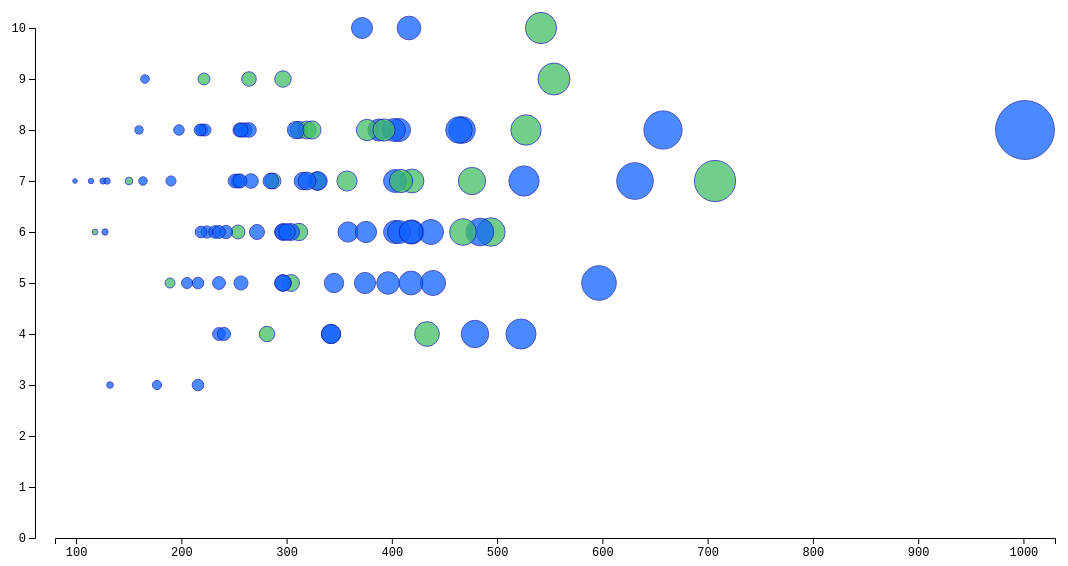
D3 v5 page, settled after 480 driven frames (8 s of simulated time); the page loaded 1 data file(s).


// ── bookscript.js
const w = 1100;
const h = 550;
const padding = 20;

let words = "arrange by year";

const button = d3.select("body").append("div")
    .attr("class", "button")
    .append("text")
    .text(words)
    .on("click", reScale);

const svg =
d3.select("body")
    .append("svg")
    .attr("height", h)
    .attr("width", w);

const div = d3.select("body")
            .append("div")
            .attr("opacity", 0)
            .attr("class", "tooltip");

const line = d3.select("svg")
            .append("line")
            .attr("x1", 2*padding)
            .attr("x2", w-padding)
            .attr("stroke-width", .5)
            .attr("stroke", "#111aaa")
            .attr("opacity", 0);

const formatYear = d3.timeFormat("%y");

let toggleValue = true;


function toggleSwitch(d, toggleValue) {
    if (toggleValue) {
        words = "arrange by year";
        return parseInt(d.Pages);
    } else { 
        words = "arrange by pages";
        return parseInt(d.YearWritten);
    }
};

d3.csv("books.csv").then(function(data) {

    dataset = data;

    xScale = d3.scaleLinear()
        .domain([
            d3.min(data, function(d) { return toggleSwitch(d, toggleValue);} ),
            d3.max(data, function(d) { return toggleSwitch(d, toggleValue);} )
        ])
        .range([padding, w - 4*padding]);
        // .domain([80, 1030])
        // .range([padding, w - 4*padding]);
    
    yScale = d3.scaleLinear()
        .domain([
            0,
            d3.max(data, function(d) {return (d.Rating)*2 ;}) ])
        .range([h-(padding), padding]);
    // rScale = d3.scaleLinear()
    //     .domain([
    //         d3.min(data, function(d) {return d.Pages;}),
    //         d3.max(data, function(d) {return d.Pages;}) ])
    //     .range([0, 100]);

    xAxis = d3.axisBottom()
        .scale(xScale)
        .tickFormat(d3.format(10));

    svg.append("g")
        .attr("class", "xaxis")
        // .attr("transform", "translate(0," + (h - padding) + ")")
        .attr("transform", "translate(" + (2*padding) + "," + (h-padding) + ")")
        .call(xAxis);

    yAxis = d3.axisLeft()
        .scale(yScale);

    svg.append("g")
        .attr("class", "yaxis")
        .attr("transform", "translate(" + (2 * padding) + ", 0)")
        .call(yAxis);       

    svg.selectAll("circle")
        .data(data)
        .enter()
        .append("circle")
        .attr("cx", function(d) {return (d.Pages);})
        .attr("cy", function(d) {return yScale((d.Rating)*2);})
        .attr("r", function(d) {return parseInt(d.Pages)/35})
        // .attr("r", 10)    
        .attr("opacity", .75)
        .attr("fill", function(d) {
            if ((d.AuthorGender) == "M") {return "#0f62fe";}
            else {return "#42be65";}
        })
        .attr("stroke-weight", 1)
        .attr("stroke", "#111aaa")
        .on("mouseover", function(d) {
            console.log("gotit");
            div.style("opacity", .9)
                .html( d.Book + ", " + d.Author)
                .style("left", (d3.event.pageX - 60) + "px")		
                .style("top", (d3.event.pageY - 30) + "px"); 

            line.style("opacity", 1)
                .attr("y1", yScale((d.Rating)*2))
                .attr("y2", yScale((d.Rating)*2));

        })
        .on("mousemove", function(d) {
            div.style("left", (d3.event.pageX - 60) + "px")		
            .style("top", (d3.event.pageY - 30) + "px");

            
        })
        .on("mouseout", function(d){
            div.style("opacity", 0);
            line.style("opacity", 0);	
        })
        ;



});



function reScale() {

console.log(toggleValue);

toggleValue = !toggleValue;

console.log(toggleValue);

xScale.domain([
            d3.min(dataset, function(d) { return toggleSwitch(d, toggleValue);} ),
            d3.max(dataset, function(d) { return toggleSwitch(d, toggleValue);} ) ])
        .range([padding, w - 4*padding]);
svg.select(".xaxis")
    .transition(500)
    .call(xAxis);

svg.selectAll("circle")
    .transition().ease(d3.easeBounceOut)
    .attr("cx", function(d) {return (2*padding) + xScale(toggleSwitch(d, toggleValue));})
    ;

button.text(words);

};


### data: books.csv
Ident, YearRead, Book, Author, Rating, YearWritten, AuthorGender, Pages, Type
1, 2017, Snow Crash, Neal Stephenson, 2, 1992, M, 480, Fiction
2, 2017, Das Fliegende Klassenzimmer, Erich Kaestner, 3.5, 1933, M, 176, Fiction
3, 2017, The Unknown Huntsman, Jean-Michel-Fortier, 1.5, 2014, M, 162, Fiction
4, 2017, Transition, Iain M Banks, 4, 2009, M, 404, Fiction
5, 2017, Dear Mr. M, Herman Koch, 3, 2014, M, 400, Fiction
6, 2017, Poisonwood Bible, Barbara Kingsolver, 5, 1998, F, 546, Fiction
7, 2017, Look at Me, Jennifer Egan, 3.5, 2001, F, 417, Fiction
8, 2017, The Left Hand of Darkness, Ursula K. Le Guin, 3, 1969, F, 304, Fiction
9, 2017, Vampires in the Lemon Grove, Karen Russell, 3, 2013, F, 243, Short Stories
10, 2017, NW, Zadie Smith, 2.5, 2012, F, 296, Fiction
11, 2017, The Song of Achilles, Madeline Miller, 3.5, 2011, F, 352, Fiction
12, 2017, Americanah, Chimamanda Ngozi Adichie, 3.5, 2013, F, 477, Fiction
13, 2017, My Absolute Darling, Gabriel Tallent, 3, 2017, M, 417, Fiction
14, 2017, Beyond Black, Hilary Mantel, 2, 2005, F, 432, Fiction
15, 2017, Alone in Berlin, Hans Fallada, 4, 1947, M, 668, Fiction
16, 2017, The Narrow Road to the Deep North, Richard Flanagan, 4, 2013, M, 467, Fiction
17, 2017, The Last Werewolf, Glen Duncan, 3, 2011, M, 353, Fiction
18, 2017, The Sense of and Ending, Julian Barnes, 4.5, 2011, M, 150, Fiction
19, 2017, The Yiddish Policeman's Union, Michael Chabon, 5, 2007, M, 414, Fiction
20, 2017, Middlesex, Jeffrey Eugenides, 3.5, 2002, M, 529, Fiction
21, 2017, Exit West, Mohsin Hamid, 3, 2017, M, 231, Fiction
22, 2018, Commonwealth, Ann Patchett, 3.5, 2016, F, 322, Fiction
23, 2018, Dance Dance Dance, Haruki Murakami, 2.5, 2002, M, 393, Fiction
24, 2018, The Yid, Paul Goldberg, 2, 2016, M, 336, Fiction
25, 2018, In the Land of Armadillos, Helen Maryles Shankman, 4, 2016, F, 304, Short Stories
26, 2018, The Rehearsal, Eleanor Catton, 4, 2008, F, 312, Fiction
27, 2018, Brother I'm Dying, Edwidge Danticat, 2, 2007, F, 272, Fiction
28, 2018, The Virgin Suicides, Jeffrey Eugenides, 4, 1993, M, 250, Fiction
29, 2018, Trumpet, Jackie Kay, 3.5, 1998, F, 278, Fiction
30, 2018, Such Small Hands, Andres Barba, 3.5, 2008, M, 108, Fiction
31, 2018, Your Fathers, Where are They? And the Pr…, Dave Eggers, 3, 2014, M, 212, Fiction
32, 2018, Generation Kill, Edward Wright, 4, 2004, M, 384, Nonfiction
33, 2018, Sharp Objects, Gillian Flynn, 4.5, 2006, F, 254, Fiction
34, 2018, Eating the Dinosaur, Chuck Klosterman, 4, 2009, M, 245, Nonfiction
35, 2018, But What If We��_re Wrong?, Chuck Klosterman, 3, 2016, M, 262, Nonfiction
36, 2018, You Deserve Nothing, Alexander Maksik, 3.5, 2011, M, 323, Fiction
37, 2018, The Beach, Alex Garland, 3, 1996, M, 436, Fiction
38, 2018, A Good and Happy Child, Justin Evans, 2, 2007, M, 336, Fiction
39, 2018, You Were Never Really Here, Jonathan Ames, 3.5, 2013, M, 112, Fiction
40, 2018, Norse Mythology, Neil Gaiman, 4, 2017, M, 301, Fiction
41, 2018, Slumberland, Paul Beatty, 3.5, 2008, M, 243, Fiction
42, 2018, Neverwhere, Neil Gaiman, 2.5, 1996, M, 370, Fiction
43, 2018, The Lovely Bones, Alice Sebold, 4, 2002, F, 372, Fiction
44, 2018, Odysseus Abroad, Amit Chaudhuri, 2.5, 2014, M, 224, Fiction
45, 2018, X, Chuck Klosterman, 4, 2017, M, 464, Nonfiction
46, 2018, Midnight Sun, Jo Nesbo, 2, 2015, M, 224, Fiction
47, 2018, London Fields, Martin Amis, 2, 1989, M, 526, Fiction
48, 2018, The Helmet of Horror, Victor Pelevin, 2.5, 2005, M, 288, Fiction
49, 2018, The Secret History, Donna Tartt, 4.5, 1992, F, 559, Fiction
50, 2018, Der Vorleser, Bernhard Schlink, 3, 1995, M, 206, Fiction
51, 2018, Dressed Up for a Riot, Michael Idov, 3, 2018, M, 288, Nonfiction
52, 2018, Sputnik Sweetheart, Haruki Murakami, 2, 1999, M, 229, Fiction
53, 2018, Dinner at the Center of the Earth, Nathan Englander, 4, 2017, M, 254, Fiction
54, 2018, Submission, Michel Houellebecq, 2.5, 2015, M, 246, Fiction
55, 2018, The Parting Gift, Evan Fallenberg, 3.5, 2018, M, 256, Fiction
56, 2018, The Group, Mary McCarthy, 3, 1963, F, 496, Fiction
57, 2018, Lost At Sea, Jon Ronson, 3.5, 2012, M, 400, Fiction
58, 2018, Early Work, Andrew Martin, 3.5, 2018, M, 240, Fiction
59, 2018, Disgrace, J.M. Coetzee, 3, 1999, M, 220, Fiction
60, 2018, The Golden Compass, Philip Pullman, 4, 1995, M, 399, Fiction
... 45 more rows